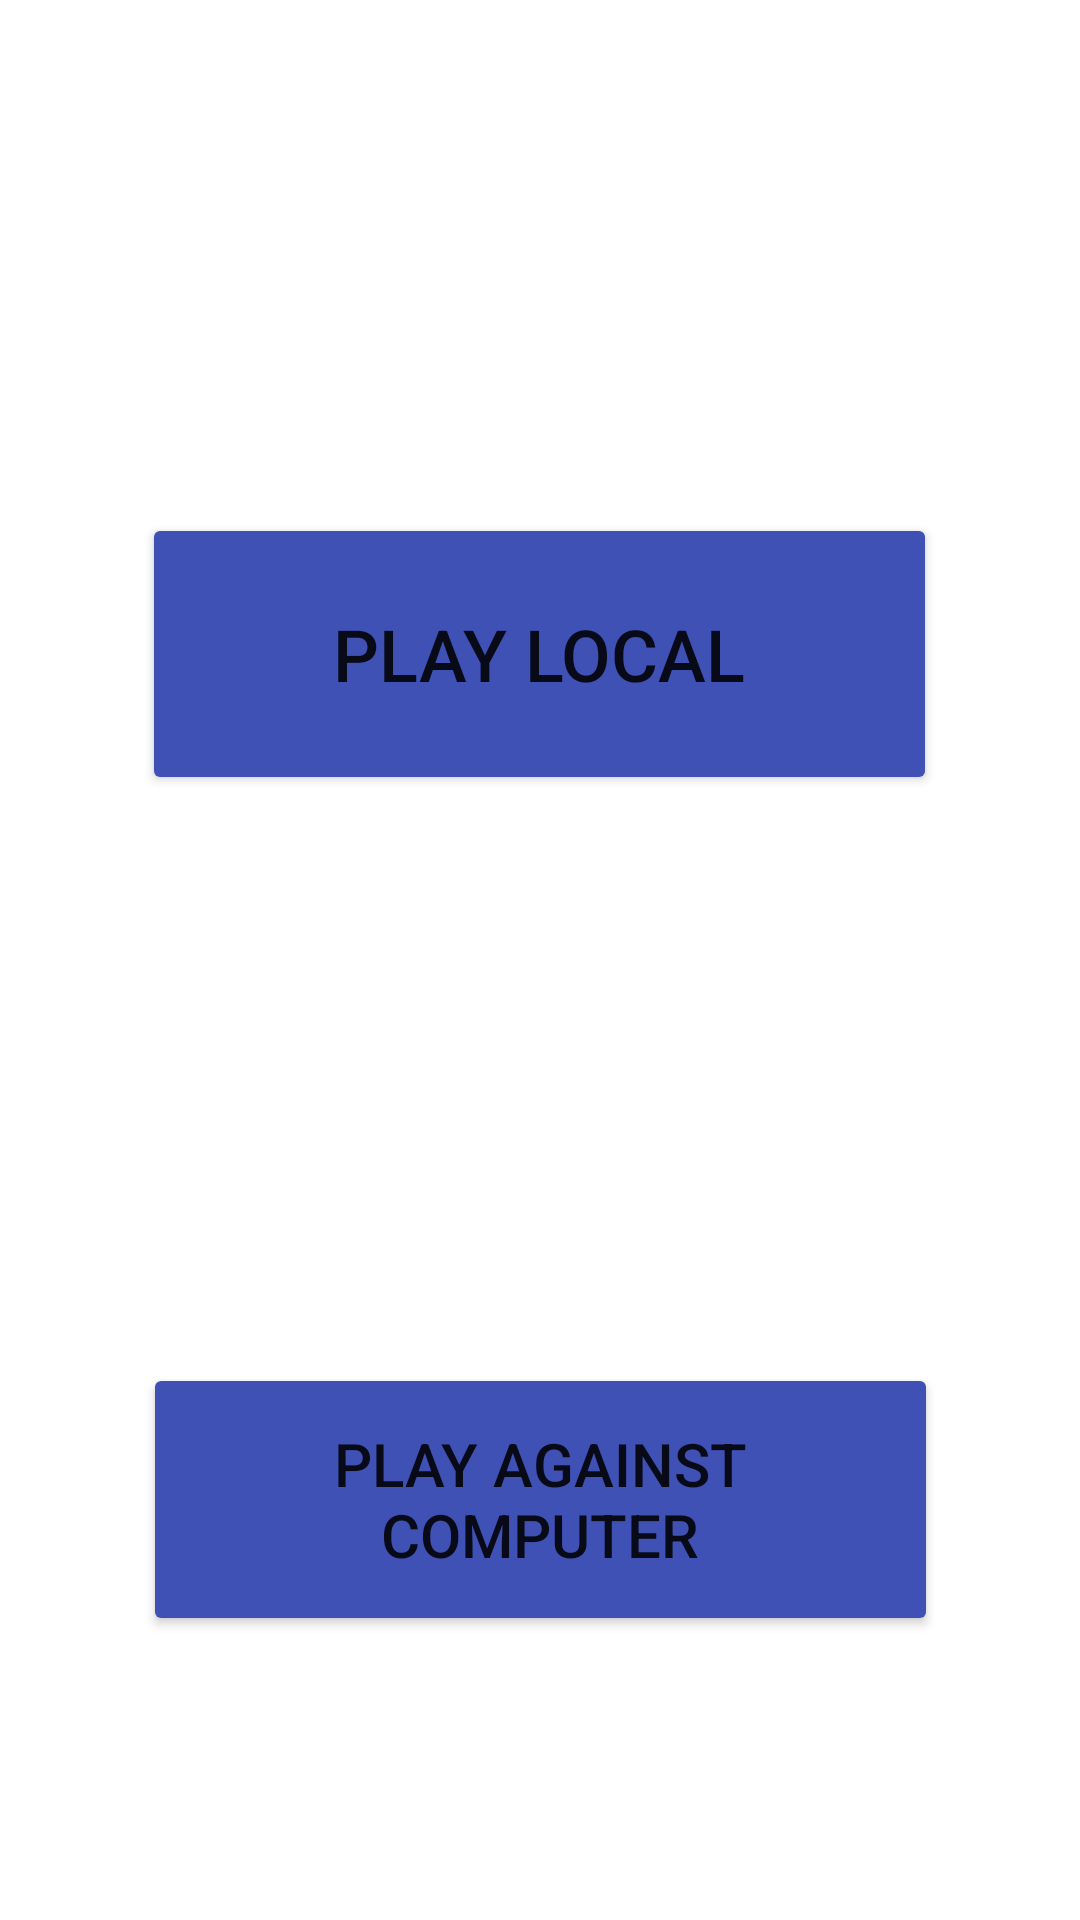

This screen was rendered from an Android layout file. Write that file and the resources it references.
<!-- AndroidManifest.xml: application theme Theme.FinalOOPMMiniProject -->
<!-- res/layout/activity_menu.xml -->
<?xml version="1.0" encoding="utf-8"?>
<androidx.constraintlayout.widget.ConstraintLayout xmlns:android="http://schemas.android.com/apk/res/android"
    xmlns:app="http://schemas.android.com/apk/res-auto"
    xmlns:tools="http://schemas.android.com/tools"
    android:layout_width="match_parent"
    android:layout_height="match_parent"
    tools:context=".MenuActivity">

    <Button
        android:id="@+id/btnLocal"
        android:layout_width="265dp"
        android:layout_height="94dp"
        android:onClick="localGame"
        android:text="Play local"
        android:textSize="24sp"
        app:backgroundTint="#3F51B5"
        app:cornerRadius="50dp"
        app:layout_constraintBottom_toBottomOf="parent"
        app:layout_constraintEnd_toEndOf="parent"
        app:layout_constraintHorizontal_bias="0.498"
        app:layout_constraintStart_toStartOf="parent"
        app:layout_constraintTop_toTopOf="parent"
        app:layout_constraintVertical_bias="0.313" />

    <Button
        android:id="@+id/btnComputer"
        android:layout_width="265dp"
        android:layout_height="91dp"
        android:onClick="ComputerGame"
        android:text="Play Against computer"
        android:textSize="20sp"
        app:backgroundTint="#3F51B5"
        app:cornerRadius="50dp"
        app:layout_constraintBottom_toBottomOf="parent"
        app:layout_constraintEnd_toEndOf="parent"
        app:layout_constraintStart_toStartOf="parent"
        app:layout_constraintTop_toBottomOf="@+id/btnLocal"
        app:layout_constraintVertical_bias="0.667" />

    <ImageView
        android:id="@+id/imageView9"
        android:layout_width="244dp"
        android:layout_height="192dp"
        app:layout_constraintBottom_toTopOf="@+id/btnLocal"
        app:layout_constraintEnd_toEndOf="parent"
        app:layout_constraintHorizontal_bias="0.497"
        app:layout_constraintStart_toStartOf="parent"
        app:layout_constraintTop_toTopOf="parent"
        app:layout_constraintVertical_bias="1.0"
        app:srcCompat="@drawable/player" />

    <ImageView
        android:id="@+id/imageView10"
        android:layout_width="164dp"
        android:layout_height="107dp"
        app:layout_constraintBottom_toTopOf="@+id/btnComputer"
        app:layout_constraintEnd_toEndOf="parent"
        app:layout_constraintHorizontal_bias="0.497"
        app:layout_constraintStart_toStartOf="parent"
        app:layout_constraintTop_toBottomOf="@+id/btnLocal"
        app:layout_constraintVertical_bias="0.822"
        app:srcCompat="@drawable/computer" />
</androidx.constraintlayout.widget.ConstraintLayout>
<!-- resources referenced by this layout -->
<resources>
  <style name="Theme.FinalOOPMMiniProject" parent="Theme.MaterialComponents.DayNight.DarkActionBar">
          
          <item name="colorPrimary">@color/purple_500</item>
          <item name="colorPrimaryVariant">@color/purple_700</item>
          <item name="colorOnPrimary">@color/white</item>
          
          <item name="colorSecondary">@color/teal_200</item>
          <item name="colorSecondaryVariant">@color/teal_700</item>
          <item name="colorOnSecondary">@color/black</item>
          
          <item name="android:statusBarColor" tools:targetApi="l">?attr/colorPrimaryVariant</item>
          
      </style>
  <!-- not gathered from this repository: default colours our renderer supplied (Android Studio template values) -->
  <color name="purple_500">#FF6200EE</color>
  <color name="purple_700">#FF3700B3</color>
  <color name="teal_200">#FF03DAC5</color>
  <color name="teal_700">#FF018786</color>
  <color name="black">#FF000000</color>
  <color name="white">#FFFFFFFF</color>
</resources>
